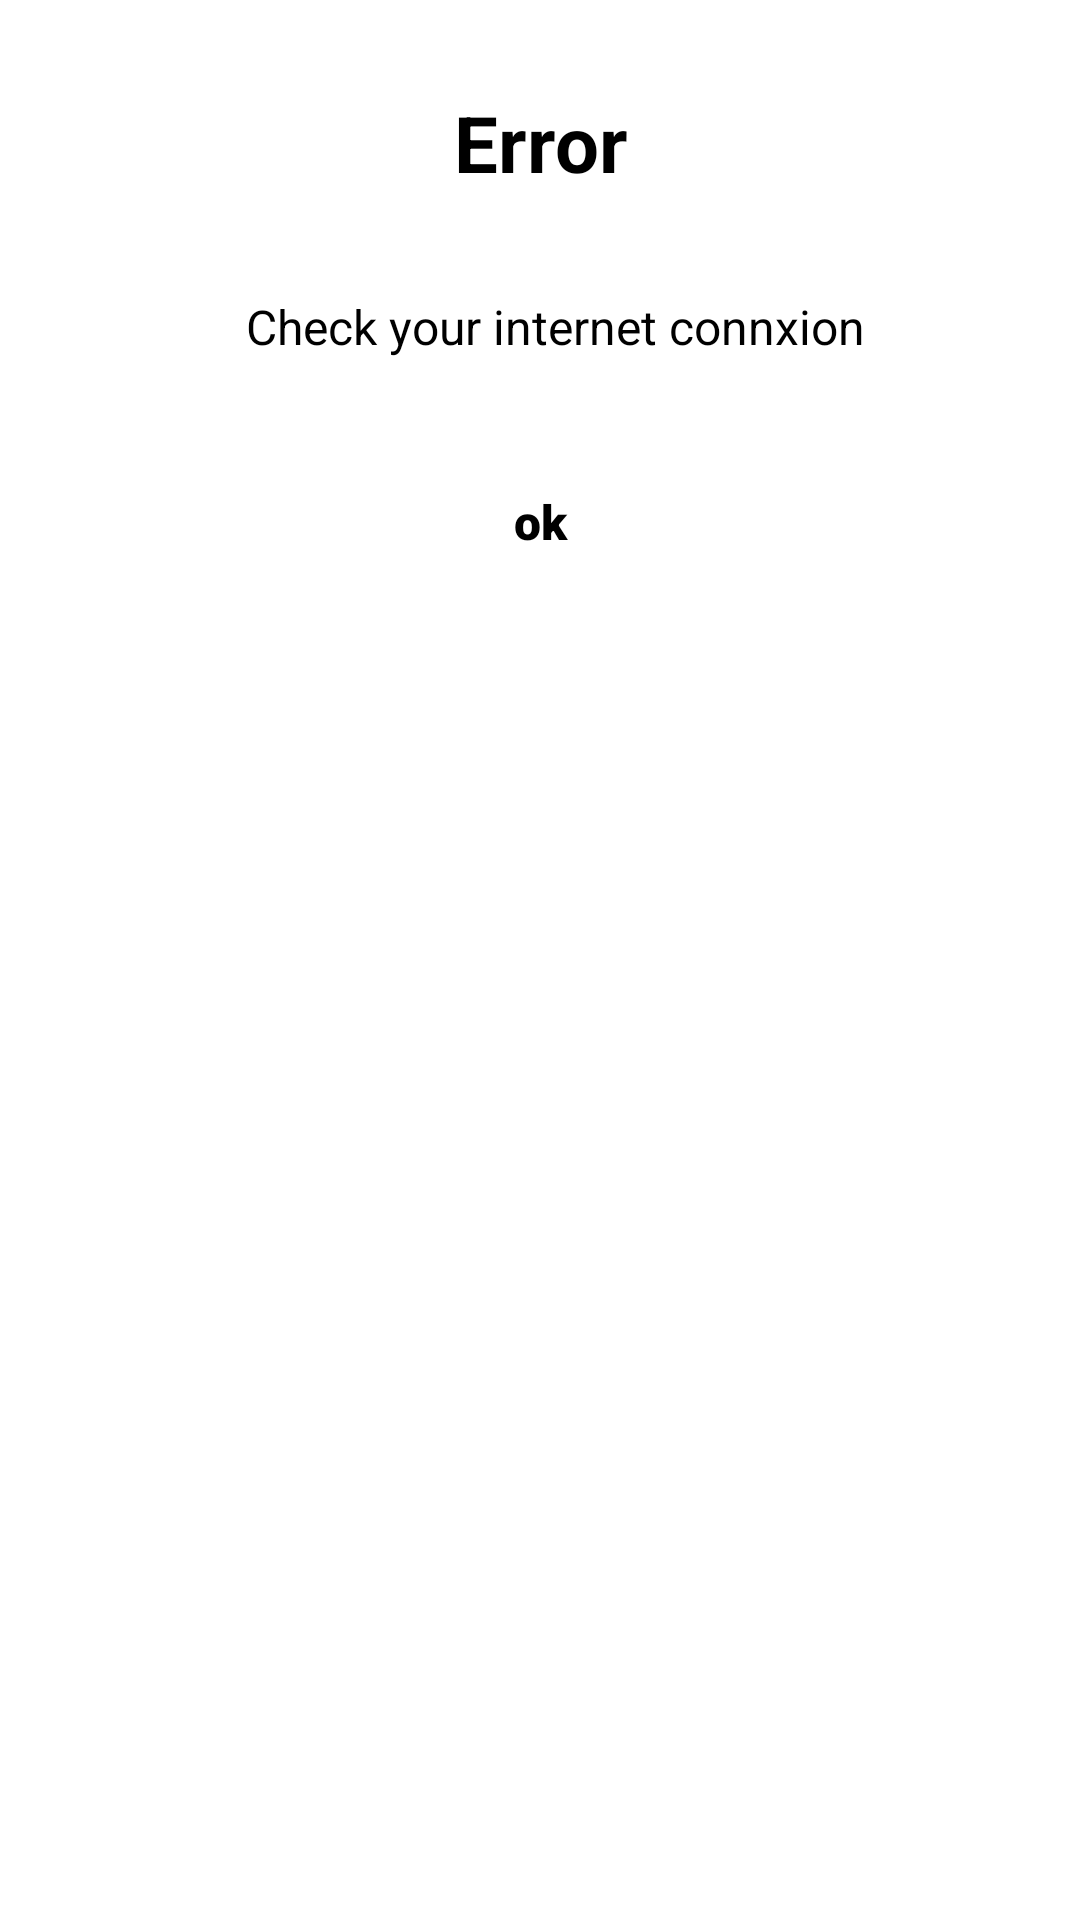

Reconstruct the res/layout file that produces this screen, plus the resources it refers to.
<!-- AndroidManifest.xml: application theme Theme.WearherApp -->
<!-- res/layout/dialog_linternet_not_found.xml -->
<?xml version="1.0" encoding="utf-8"?>
<androidx.constraintlayout.widget.ConstraintLayout
    xmlns:android="http://schemas.android.com/apk/res/android"
    xmlns:tools="http://schemas.android.com/tools"
    android:layout_width="match_parent"
    android:padding="10dp"
    android:background="@drawable/dialog_drawable_bg"
    android:layout_height="wrap_content"
    xmlns:app="http://schemas.android.com/apk/res-auto">

    <TextView
        android:layout_marginVertical="@dimen/text_20"
        android:id="@+id/textView"
        android:layout_width="match_parent"
        android:layout_height="wrap_content"
        android:gravity="center"
        android:text="@string/dialog__title_error"
        android:textColor="@color/black"
        android:textSize="@dimen/space_26"
        android:textStyle="bold"
        app:layout_constraintTop_toTopOf="parent"
        app:layout_constraintEnd_toEndOf="parent"
        app:layout_constraintStart_toStartOf="parent"
        />

    <TextView
        android:id="@+id/ip_edit_text"
        android:layout_width="match_parent"
        android:layout_height="wrap_content"
        android:gravity="center"
        android:paddingStart="10dp"
        android:inputType="textMultiLine"
        android:minHeight="48dp"
        android:textColor="@color/black"
        android:textSize="@dimen/text_16"
        android:text="@string/dialog__message_error"
        android:layout_marginVertical="20dp"

        android:lines="2"
        app:layout_constraintEnd_toEndOf="parent"
        app:layout_constraintStart_toStartOf="parent"
        app:layout_constraintBottom_toTopOf="@id/open"
        app:layout_constraintTop_toBottomOf="@+id/textView"
        />
    <TextView
        android:id="@+id/open"
        android:gravity="center"
        android:clickable="true"
        android:layout_marginBottom="10dp"
        android:layout_gravity="center"
        android:layout_width="100dp"
        app:layout_constraintEnd_toEndOf="parent"
        android:layout_height="0dp"
        android:layout_weight="1"
        app:layout_constraintStart_toStartOf="parent"
        android:text="@string/dialog_button_title"
        android:fontFamily="sans-serif-black"
        android:textSize="16dp"
        android:background="@drawable/btn_bg"
        app:layout_constraintTop_toBottomOf="@id/ip_edit_text"
        android:layout_marginTop="@dimen/space_20"
        android:textAlignment="center"
        android:paddingHorizontal="18dp"
        android:paddingVertical="10dp"
        android:textColor="@color/black"/>


</androidx.constraintlayout.widget.ConstraintLayout>
<!-- resources referenced by this layout -->
<resources>
  <dimen name="space_20">20sp</dimen>
  <dimen name="space_26">26sp</dimen>
  <dimen name="text_16">16sp</dimen>
  <dimen name="text_20">20sp</dimen>
  <string name="dialog__message_error">Check your internet connxion</string>
  <string name="dialog__title_error">Error</string>
  <string name="dialog_button_title">ok</string>
  <style name="Theme.WearherApp" parent="Theme.MaterialComponents.DayNight.NoActionBar">
          
          <item name="colorPrimary">@color/purple_500</item>
          <item name="colorPrimaryVariant">@color/purple_700</item>
          <item name="colorOnPrimary">@color/white</item>
          
          <item name="colorSecondary">@color/teal_200</item>
          <item name="colorSecondaryVariant">@color/teal_700</item>
          <item name="colorOnSecondary">@color/black</item>
          
          <item name="android:statusBarColor">?attr/colorPrimaryVariant</item>
          
      </style>
  <!-- not gathered from this repository: default colours our renderer supplied (Android Studio template values) -->
  <color name="purple_500">#FF6200EE</color>
  <color name="purple_700">#FF3700B3</color>
  <color name="teal_200">#FF03DAC5</color>
  <color name="teal_700">#FF018786</color>
  <color name="black">#FF000000</color>
  <color name="white">#FFFFFFFF</color>
</resources>
